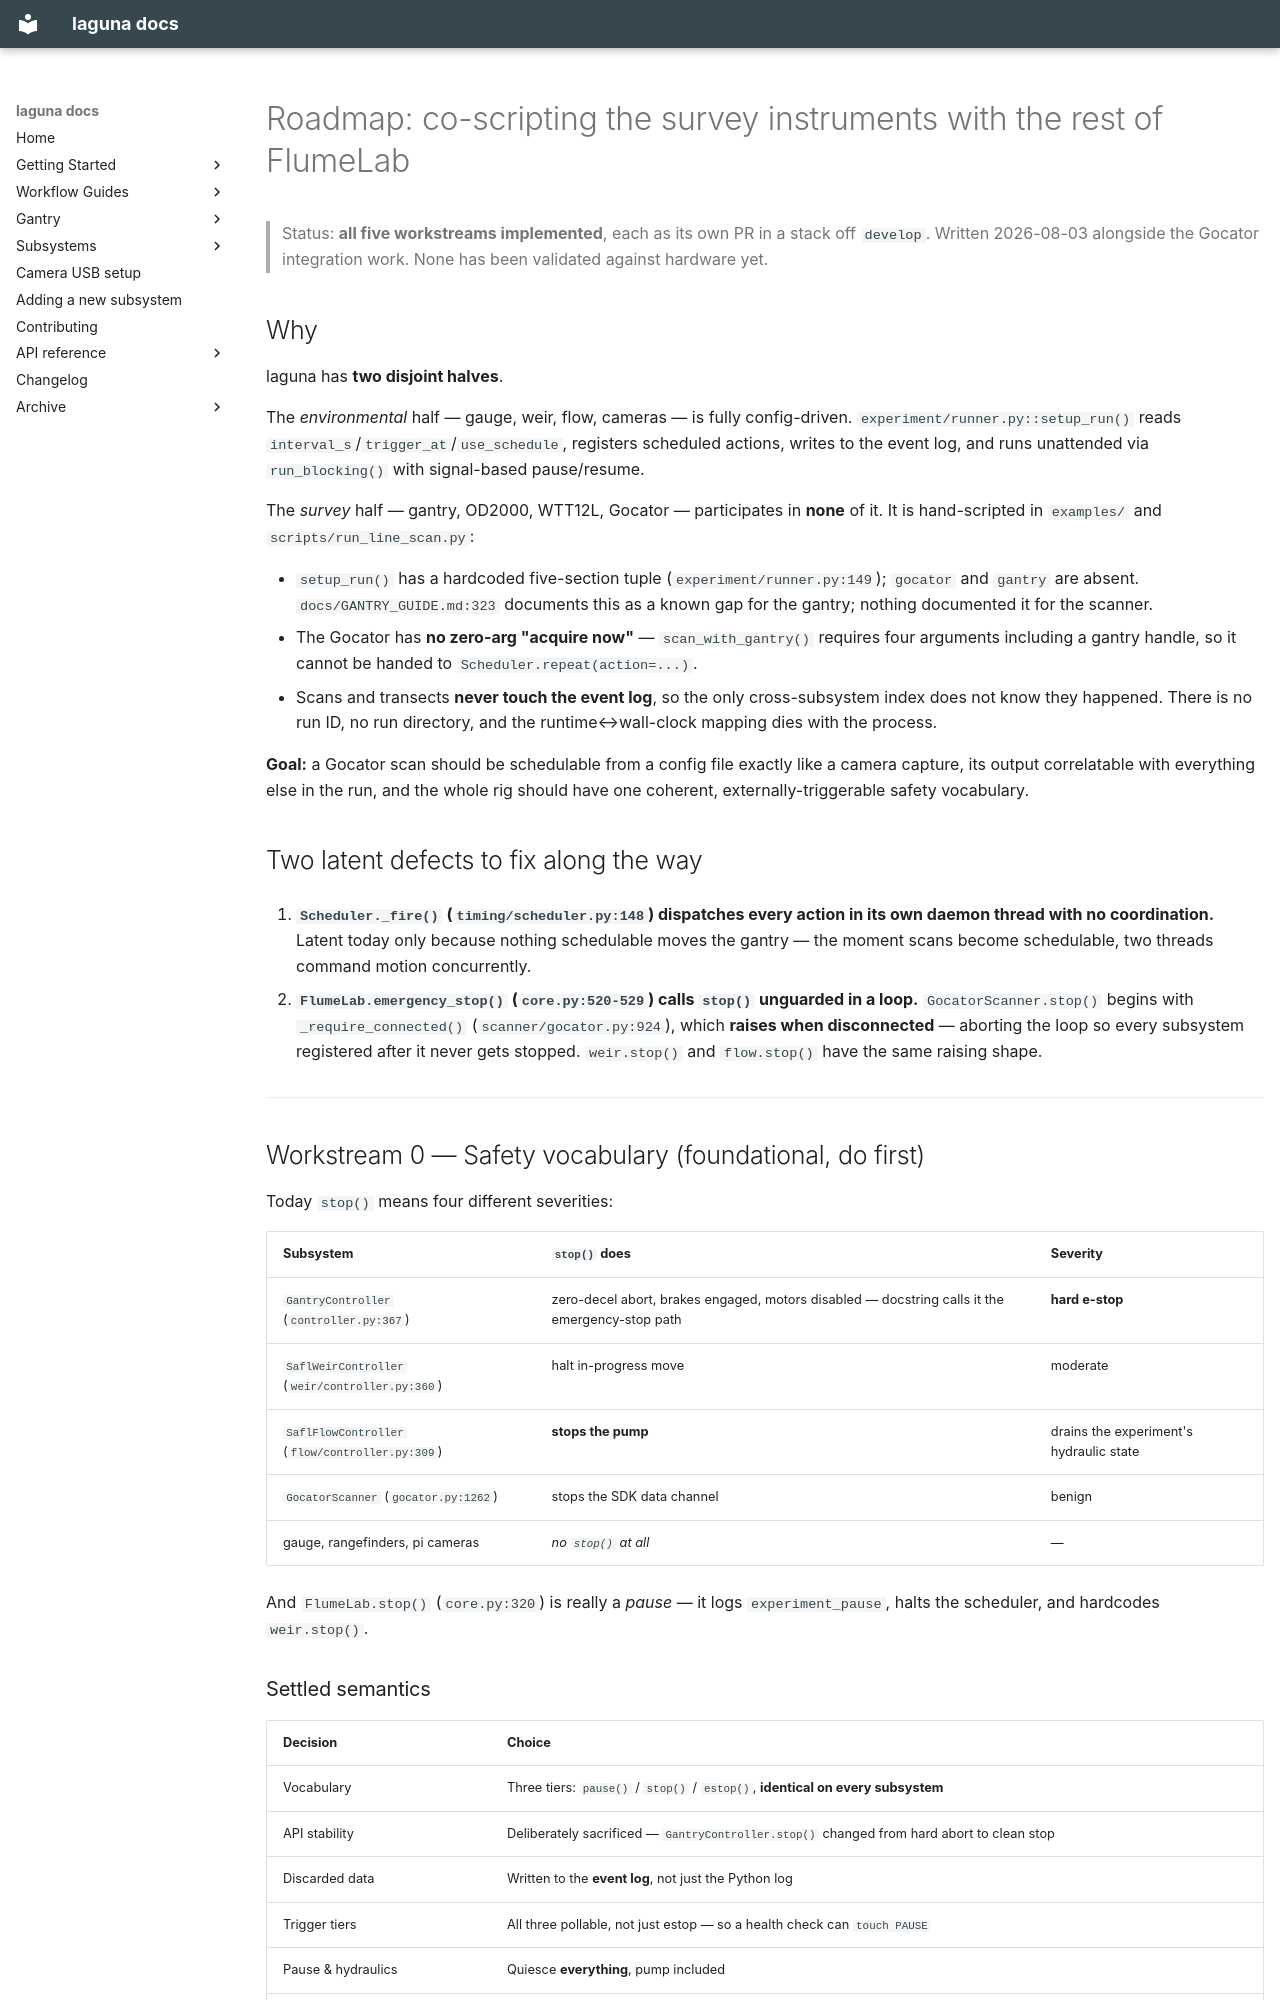

repository: ericbarefoot/laguna · page: COSCRIPTING_ROADMAP/index.html · generator: mkdocs

# Roadmap: co-scripting the survey instruments with the rest of FlumeLab

> Status: **all five workstreams implemented**, each as its own PR in a
> stack off `develop`. Written 2026-08-03 alongside the Gocator integration
> work. None has been validated against hardware yet.

## Why

laguna has **two disjoint halves**.

The *environmental* half — gauge, weir, flow, cameras — is fully config-driven.
`experiment/runner.py::setup_run()` reads `interval_s`/`trigger_at`/`use_schedule`,
registers scheduled actions, writes to the event log, and runs unattended via
`run_blocking()` with signal-based pause/resume.

The *survey* half — gantry, OD2000, WTT12L, Gocator — participates in **none** of
it. It is hand-scripted in `examples/` and `scripts/run_line_scan.py`:

- `setup_run()` has a hardcoded five-section tuple (`experiment/runner.py:149`);
  `gocator` and `gantry` are absent. `docs/GANTRY_GUIDE.md:323` documents this as a
  known gap for the gantry; nothing documented it for the scanner.
- The Gocator has **no zero-arg "acquire now"** — `scan_with_gantry()` requires four
  arguments including a gantry handle, so it cannot be handed to
  `Scheduler.repeat(action=...)`.
- Scans and transects **never touch the event log**, so the only cross-subsystem
  index does not know they happened. There is no run ID, no run directory, and the
  runtime↔wall-clock mapping dies with the process.

**Goal:** a Gocator scan should be schedulable from a config file exactly like a
camera capture, its output correlatable with everything else in the run, and the
whole rig should have one coherent, externally-triggerable safety vocabulary.

## Two latent defects to fix along the way

1. **`Scheduler._fire()` (`timing/scheduler.py:148`) dispatches every action in its
   own daemon thread with no coordination.** Latent today only because nothing
   schedulable moves the gantry — the moment scans become schedulable, two threads
   command motion concurrently.

2. **`FlumeLab.emergency_stop()` (`core.py:520-529`) calls `stop()` unguarded in a
   loop.** `GocatorScanner.stop()` begins with `_require_connected()`
   (`scanner/gocator.py:924`), which **raises when disconnected** — aborting the loop
   so every subsystem registered after it never gets stopped. `weir.stop()` and
   `flow.stop()` have the same raising shape.

---

## Workstream 0 — Safety vocabulary (foundational, do first)

Today `stop()` means four different severities:

| Subsystem | `stop()` does | Severity |
|---|---|---|
| `GantryController` (`controller.py:367`) | zero-decel abort, brakes engaged, motors disabled — docstring calls it the emergency-stop path | **hard e-stop** |
| `SaflWeirController` (`weir/controller.py:360`) | halt in-progress move | moderate |
| `SaflFlowController` (`flow/controller.py:309`) | **stops the pump** | drains the experiment's hydraulic state |
| `GocatorScanner` (`gocator.py:1262`) | stops the SDK data channel | benign |
| gauge, rangefinders, pi cameras | *no `stop()` at all* | — |

And `FlumeLab.stop()` (`core.py:320`) is really a *pause* — it logs
`experiment_pause`, halts the scheduler, and hardcodes `weir.stop()`.
